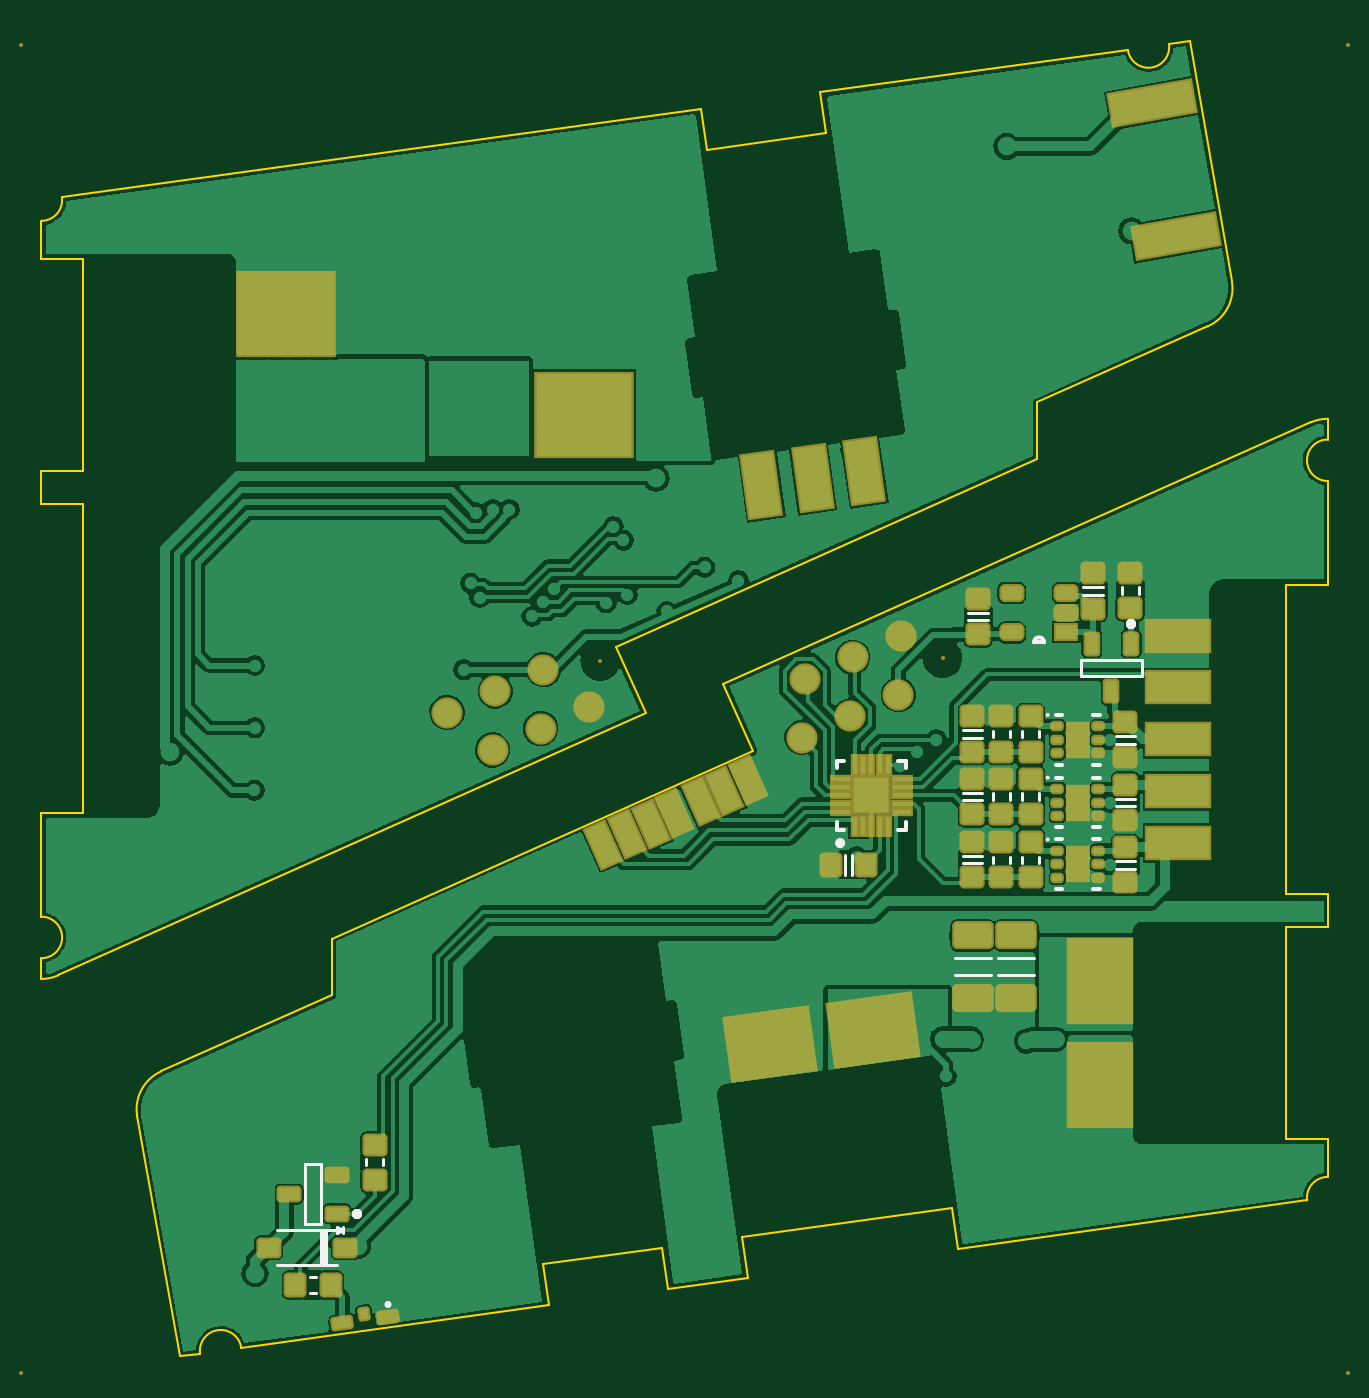
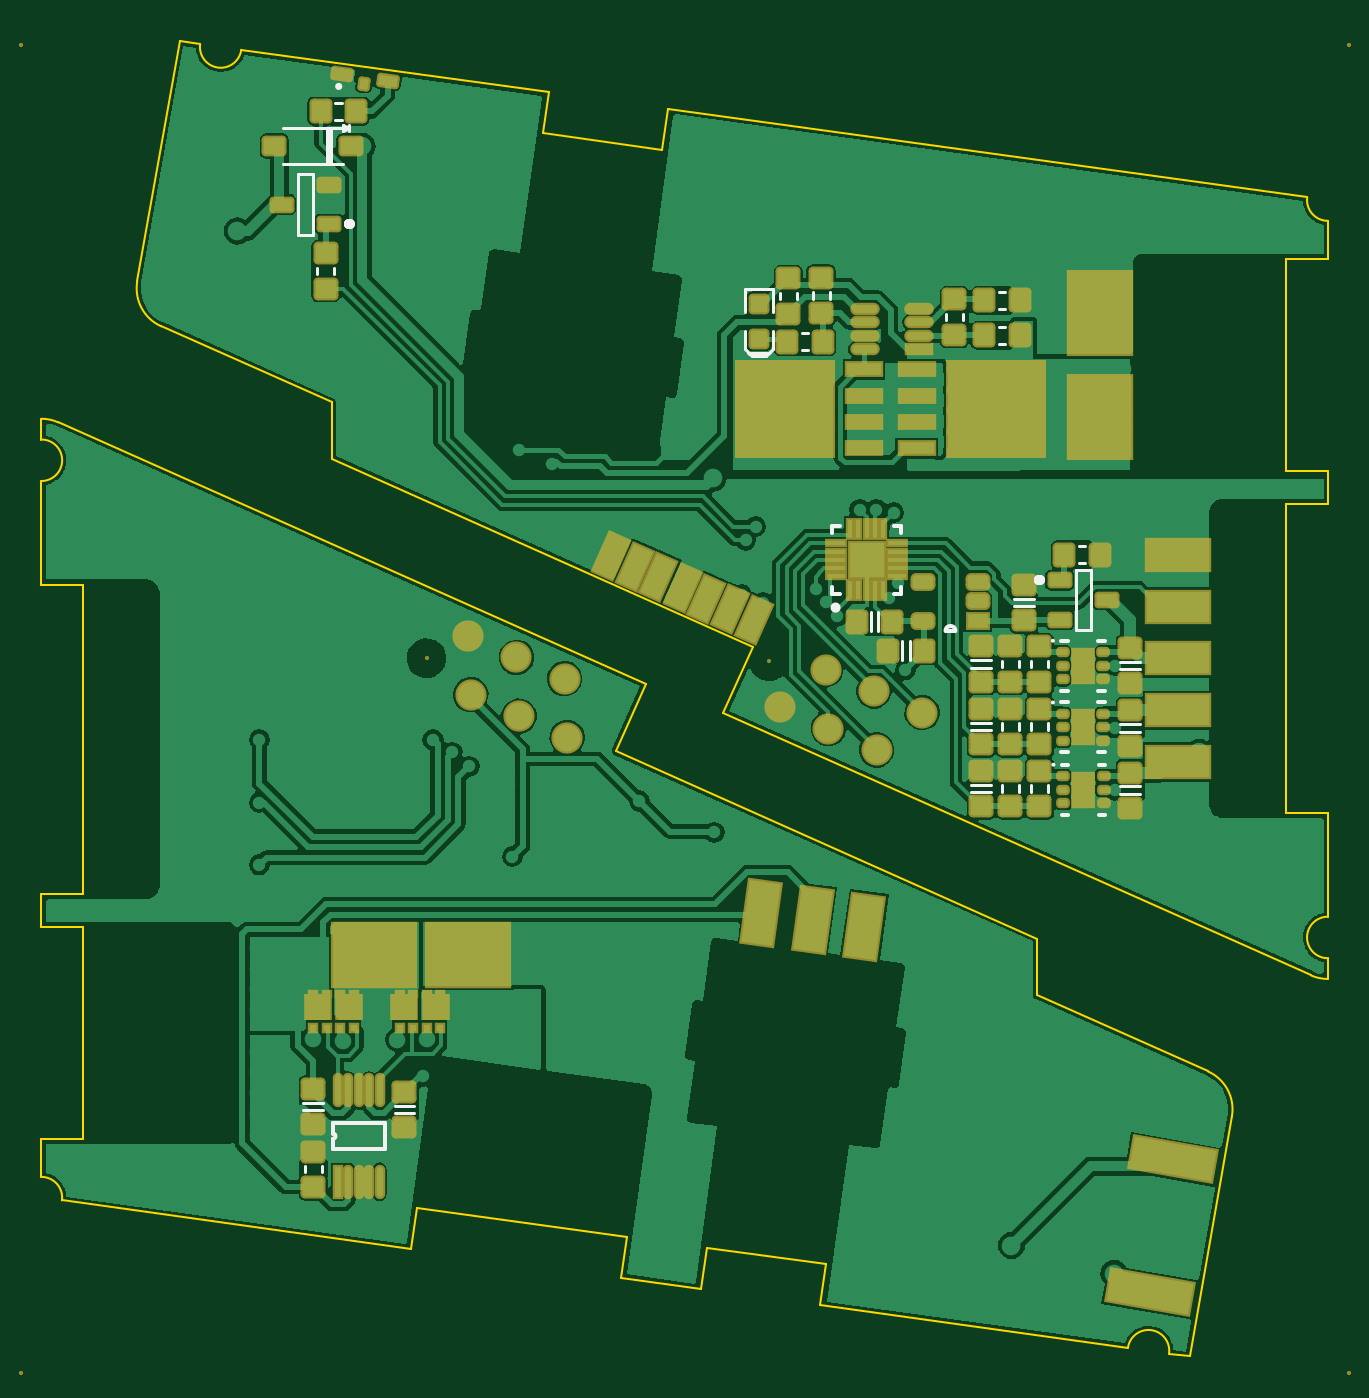
Circuit board: 7 layer files. Board 62.0 x 63.4 mm.
- bottom_copper: battery_boards_panel.GBL (64071 bytes)
- bottom_silk: battery_boards_panel.GBO (3686 bytes)
- bottom_mask: battery_boards_panel.GBS (9176 bytes)
- outline: battery_boards_panel.GM1 (1938 bytes)
- top_copper: battery_boards_panel.GTL (56925 bytes)
- top_silk: battery_boards_panel.GTO (2848 bytes)
- top_mask: battery_boards_panel.GTS (8102 bytes)

=== bottom_copper: battery_boards_panel.GBL (64071 bytes, source omitted) ===
=== bottom_silk: battery_boards_panel.GBO ===
G04*
G04 #@! TF.GenerationSoftware,Altium Limited,Altium Designer,18.1.7 (191)*
G04*
G04 Layer_Color=32896*
%FSLAX43Y43*%
%MOMM*%
G71*
G01*
G75*
%ADD32C,0.500*%
%ADD33C,0.200*%
%ADD55C,0.250*%
%ADD57C,0.203*%
%ADD58C,0.100*%
%ADD59C,0.127*%
D32*
X51155Y58365D02*
X51150Y58370D01*
X51155Y58375D01*
X51160Y58370D01*
X51155Y58365D01*
X17895Y41235D02*
X17900Y41230D01*
X17895Y41225D01*
X17890Y41230D01*
X17895Y41235D01*
D33*
X51950Y14550D02*
G03*
X51950Y14300I0J-125D01*
G01*
Y13785D02*
X49450D01*
Y15065D02*
Y13785D01*
X51950Y15065D02*
X49450D01*
X51950D02*
Y14550D01*
Y14300D02*
Y13785D01*
X22423Y38775D02*
G03*
X21947Y38775I-237J0D01*
G01*
X22205D01*
X22165D02*
X22423D01*
X14725Y29925D02*
X15030D01*
X16520D02*
X16825D01*
X14725Y32325D02*
X15030D01*
X16520D02*
X16825D01*
X14750Y32925D02*
X15055D01*
X16545D02*
X16850D01*
X14750Y35325D02*
X15055D01*
X16545D02*
X16850D01*
X14750Y35900D02*
X15055D01*
X16545D02*
X16850D01*
X14750Y38300D02*
X15055D01*
X16545D02*
X16850D01*
X27875Y43500D02*
Y43850D01*
X27525D02*
X27875D01*
X24575D02*
X24925D01*
X24575Y43500D02*
Y43850D01*
X27875Y40550D02*
Y40900D01*
X27525Y40550D02*
X27875D01*
X24575D02*
Y40900D01*
Y40550D02*
X24925D01*
D55*
X27850Y39900D02*
G03*
X27850Y39900I-125J0D01*
G01*
D57*
X51747Y65018D02*
G03*
X51747Y65018I-76J0D01*
G01*
D58*
X17275Y32325D02*
G03*
X17275Y32325I-50J0D01*
G01*
X17300Y35325D02*
G03*
X17300Y35325I-50J0D01*
G01*
Y38300D02*
G03*
X17300Y38300I-50J0D01*
G01*
D59*
X53306Y12977D02*
Y12673D01*
X52494Y12977D02*
Y12673D01*
X53376Y16028D02*
X52424D01*
X53376Y15672D02*
X52424D01*
X48976Y15878D02*
X48024D01*
X48976Y15522D02*
X48024D01*
X52894Y57875D02*
X53656D01*
Y60775D01*
X52894D02*
X53656D01*
X52894Y57875D02*
Y60775D01*
X15394Y41725D02*
X16156D01*
X15394Y38825D02*
Y41725D01*
Y38825D02*
X16156D01*
Y41725D01*
X51894Y55973D02*
Y56277D01*
X52706Y55973D02*
Y56277D01*
X52025Y61300D02*
Y63000D01*
X52225Y61300D02*
Y63000D01*
X51475Y61300D02*
X54375D01*
X51475Y63000D02*
X54373D01*
X52125Y61300D02*
Y63000D01*
X51175D02*
X51475D01*
X51175D02*
X51475Y62850D01*
X51175Y63000D02*
X51475Y63150D01*
Y62850D02*
Y63150D01*
X51175Y62850D02*
Y63150D01*
X51535Y63419D02*
X51840D01*
X51535Y64231D02*
X51840D01*
X24147Y37349D02*
Y38301D01*
X24503Y37349D02*
Y38301D01*
X25667Y38749D02*
Y39701D01*
X26023Y38749D02*
Y39701D01*
X15698Y42044D02*
X16002D01*
X15698Y42856D02*
X16002D01*
X18174Y39972D02*
X19126D01*
X18174Y40328D02*
X19126D01*
X19706Y37023D02*
Y37327D01*
X18894Y37023D02*
Y37327D01*
X17494Y37023D02*
Y37327D01*
X18306Y37023D02*
Y37327D01*
X20224Y36997D02*
X21176D01*
X20224Y37353D02*
X21176D01*
X19706Y31023D02*
Y31327D01*
X18894Y31023D02*
Y31327D01*
X20224Y30997D02*
X21176D01*
X20224Y31353D02*
X21176D01*
X17494Y31023D02*
Y31327D01*
X18306Y31023D02*
Y31327D01*
X20224Y33997D02*
X21176D01*
X20224Y34353D02*
X21176D01*
X17494Y34023D02*
Y34327D01*
X18306Y34023D02*
Y34327D01*
X19706Y34023D02*
Y34327D01*
X18894Y34023D02*
Y34327D01*
X13049Y31278D02*
X14001D01*
X13049Y30922D02*
X14001D01*
X13049Y34278D02*
X14001D01*
X13049Y33922D02*
X14001D01*
X13049Y37278D02*
X14001D01*
X13049Y36922D02*
X14001D01*
X19548Y55117D02*
X19852D01*
X19548Y54305D02*
X19852D01*
X29596Y54765D02*
Y55069D01*
X30409Y54765D02*
Y55069D01*
X22406Y53748D02*
Y54052D01*
X21594Y53748D02*
Y54052D01*
X19548Y53429D02*
X19852D01*
X19548Y52616D02*
X19852D01*
X30749Y52349D02*
X30949Y52149D01*
X31899D01*
X30899Y52199D02*
X31074Y52024D01*
X31774D02*
X31924Y52174D01*
X31899Y52149D02*
X32099Y52349D01*
Y53249D01*
X30749Y52349D02*
Y53249D01*
Y55249D02*
X32099D01*
Y54149D02*
Y55249D01*
X30749Y54149D02*
Y55249D01*
X31074Y52024D02*
X31774D01*
X28015Y54785D02*
Y55090D01*
X28827Y54785D02*
Y55090D01*
X29048Y53117D02*
X29352D01*
X29048Y52304D02*
X29352D01*
M02*

=== bottom_mask: battery_boards_panel.GBS (9176 bytes, source withheld) ===
=== outline: battery_boards_panel.GM1 ===
G04*
G04 #@! TF.GenerationSoftware,Altium Limited,Altium Designer,18.1.7 (191)*
G04*
G04 Layer_Color=16711935*
%FSLAX43Y43*%
%MOMM*%
G71*
G01*
G75*
%ADD58C,0.100*%
D58*
X66000Y48000D02*
G03*
X66000Y46000I0J-1000D01*
G01*
Y49000D02*
G03*
X65185Y48827I0J-2000D01*
G01*
X9776Y17545D02*
G03*
X8621Y15371I815J-1827D01*
G01*
X13633Y4219D02*
G03*
X11651Y3945I-991J-137D01*
G01*
X66000Y12460D02*
G03*
X65009Y11323I0J-1000D01*
G01*
X38066Y7598D02*
X34203Y7064D01*
X28457Y6269D02*
X13633Y4219D01*
X66000Y14300D02*
Y12460D01*
Y26100D02*
Y24500D01*
Y49000D02*
Y48000D01*
X65185Y48827D02*
X36873Y36200D01*
X38299Y33003D02*
X36873Y36200D01*
X38299Y33003D02*
X18000Y23950D01*
Y21213D01*
X9776Y17545D01*
X10659Y3808D02*
X8621Y15371D01*
X11651Y3945D02*
X10659Y3808D01*
X65009Y11323D02*
X48170Y8995D01*
X66000Y46000D02*
Y41000D01*
X33929Y9045D02*
X28183Y8250D01*
X34203Y7064D02*
X33929Y9045D01*
X38066Y7598D02*
X37792Y9579D01*
X47896Y10976D02*
X37792Y9579D01*
X48170Y8995D02*
X47896Y10976D01*
X66000Y14300D02*
X64000D01*
Y24500D02*
Y14300D01*
X66000Y24500D02*
X64000D01*
X66000Y26100D02*
X64000D01*
Y41000D02*
Y26100D01*
X66000Y41000D02*
X64000D01*
X28457Y6269D02*
X28183Y8250D01*
X56367Y66781D02*
G03*
X58349Y67055I991J137D01*
G01*
X60224Y53455D02*
G03*
X61379Y55629I-815J1827D01*
G01*
X4000Y22000D02*
G03*
X4815Y22173I0J2000D01*
G01*
X4000Y23000D02*
G03*
X4000Y25000I0J1000D01*
G01*
Y58540D02*
G03*
X4991Y59677I0J1000D01*
G01*
X41543Y64731D02*
X41817Y62750D01*
X41543Y64731D02*
X56368Y66781D01*
X58349Y67055D02*
X59341Y67192D01*
X61379Y55629D01*
X52000Y49787D02*
X60224Y53455D01*
X52000Y47050D02*
Y49787D01*
X31701Y37997D02*
X52000Y47050D01*
X31701Y37997D02*
X33127Y34800D01*
X4815Y22173D02*
X33127Y34800D01*
X4000Y22000D02*
Y23000D01*
Y25000D02*
Y30000D01*
X6000D01*
Y44900D01*
X4000D02*
X6000D01*
X4000D02*
Y46500D01*
X6000D01*
Y56700D01*
X4000D02*
X6000D01*
X4000D02*
Y58540D01*
X4991Y59677D02*
X35797Y63936D01*
X36071Y61955D01*
X41817Y62750D01*
M02*

=== top_copper: battery_boards_panel.GTL (56925 bytes, source omitted) ===
=== top_silk: battery_boards_panel.GTO ===
G04*
G04 #@! TF.GenerationSoftware,Altium Limited,Altium Designer,18.1.7 (191)*
G04*
G04 Layer_Color=65535*
%FSLAX43Y43*%
%MOMM*%
G71*
G01*
G75*
%ADD32C,0.500*%
%ADD33C,0.200*%
%ADD55C,0.250*%
%ADD57C,0.203*%
%ADD58C,0.100*%
%ADD59C,0.127*%
D32*
X19220Y10665D02*
X19225Y10670D01*
X19220Y10675D01*
X19215Y10670D01*
X19220Y10665D01*
X56535Y39125D02*
X56530Y39130D01*
X56525Y39125D01*
X56530Y39120D01*
X56535Y39125D01*
D33*
X52323Y38225D02*
G03*
X51848Y38225I-237J0D01*
G01*
X52323D02*
X52065D01*
X52105D02*
X51848D01*
X55000Y32325D02*
X54695D01*
X53205D02*
X52900D01*
X55000Y34725D02*
X54695D01*
X53205D02*
X52900D01*
X55000Y29300D02*
X54695D01*
X53205D02*
X52900D01*
X55000Y31700D02*
X54695D01*
X53205D02*
X52900D01*
X55000Y26325D02*
X54695D01*
X53205D02*
X52900D01*
X55000Y28725D02*
X54695D01*
X53205D02*
X52900D01*
X42700Y29200D02*
X42350D01*
Y29550D02*
Y29200D01*
Y32500D02*
Y32150D01*
X42700Y32500D02*
X42350D01*
X45650D02*
X45300D01*
X45650D02*
Y32150D01*
Y29200D02*
X45300D01*
X45650Y29550D02*
Y29200D01*
D55*
X42375Y28550D02*
G03*
X42375Y28550I125J0D01*
G01*
D57*
X20630Y6309D02*
G03*
X20630Y6309I76J0D01*
G01*
D58*
X52450Y34725D02*
G03*
X52450Y34725I50J0D01*
G01*
Y31700D02*
G03*
X52450Y31700I50J0D01*
G01*
X52450Y28725D02*
G03*
X52450Y28725I50J0D01*
G01*
D59*
X17481Y10175D02*
X16719D01*
Y13075D02*
Y10175D01*
X17481Y13075D02*
X16719D01*
X17481D02*
Y10175D01*
X57025Y37386D02*
Y36624D01*
X54125D01*
Y37386D02*
Y36624D01*
X57025Y37386D02*
X54125D01*
X49776Y22200D02*
X48024D01*
X49776Y23000D02*
X48024D01*
X51851Y22200D02*
X50099D01*
X51851Y23000D02*
X50099D01*
X18250Y8200D02*
X15350D01*
X17500Y9900D02*
Y8200D01*
X17600Y9900D02*
Y8200D01*
X17700Y9900D02*
Y8200D01*
X18250Y10050D02*
Y9750D01*
X18550Y9900D02*
X18250Y9750D01*
X18550Y10050D02*
Y9750D01*
X18250Y9900D02*
X15352D01*
X18550D02*
X18250D01*
X18550D02*
X18250Y10050D01*
X19663Y13315D02*
Y13010D01*
X20476Y13315D02*
Y13010D01*
X17240Y7656D02*
X16935D01*
X17240Y6844D02*
X16935D01*
X49869Y33952D02*
Y33648D01*
X50681Y33952D02*
Y33648D01*
X56881Y40877D02*
Y40573D01*
X56069Y40877D02*
Y40573D01*
X52081Y33952D02*
Y33648D01*
X51269Y33952D02*
Y33648D01*
X49869Y30952D02*
Y30648D01*
X50681Y30952D02*
Y30648D01*
X49869Y27902D02*
Y27598D01*
X50681Y27902D02*
Y27598D01*
X52081Y30952D02*
Y30648D01*
X51269Y30952D02*
Y30648D01*
X52081Y27902D02*
Y27598D01*
X51269Y27902D02*
Y27598D01*
X49626Y39297D02*
X48674D01*
X49626Y39653D02*
X48674D01*
X55176Y40522D02*
X54224D01*
X55176Y40878D02*
X54224D01*
X43078Y27976D02*
Y27024D01*
X42722Y27976D02*
Y27024D01*
X49351Y33622D02*
X48399D01*
X49351Y33978D02*
X48399D01*
X56726Y33703D02*
X55774D01*
X56726Y33347D02*
X55774D01*
X49351Y30622D02*
X48399D01*
X49351Y30978D02*
X48399D01*
X49351Y27572D02*
X48399D01*
X49351Y27928D02*
X48399D01*
X56726Y30678D02*
X55774D01*
X56726Y30322D02*
X55774D01*
X56726Y27678D02*
X55774D01*
X56726Y27322D02*
X55774D01*
M02*

=== top_mask: battery_boards_panel.GTS (8102 bytes, source withheld) ===
